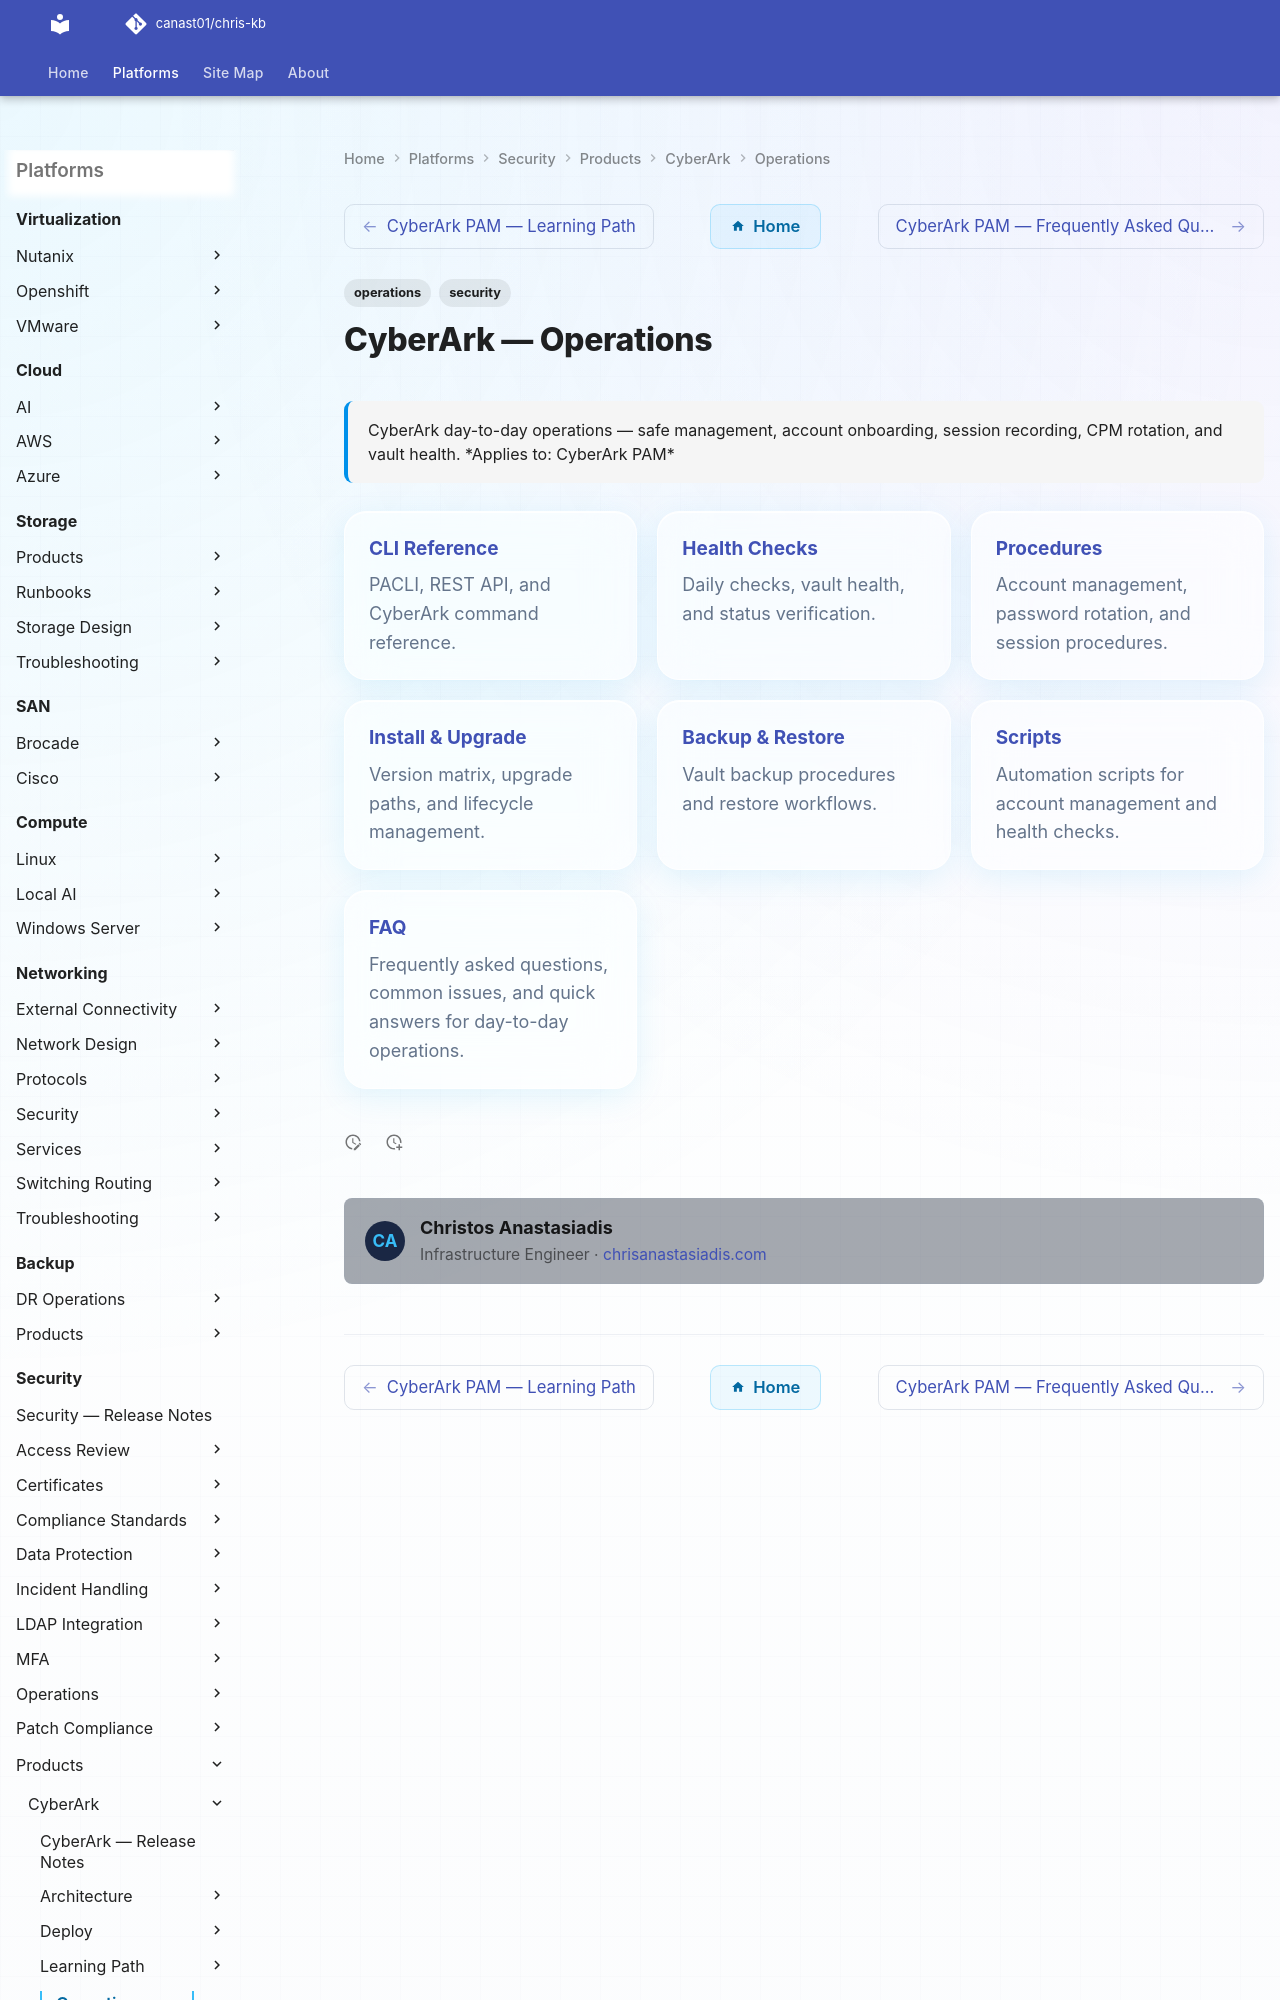

repository: canast01/chris-kb · page: security/products/cyberark/operations/index.html · generator: mkdocs

---
tags:
  - operations
  - security
description: "CyberArk day-to-day operations — safe management, account onboarding, session recording, CPM rotation, and vault health."
---
# CyberArk — Operations

<div class="kb-summary">
CyberArk day-to-day operations — safe management, account onboarding, session recording, CPM rotation, and vault health.

*Applies to: CyberArk PAM*
</div>

<div class="kb-grid kb-grid-3">

<a class="kb-card" href="cli-reference/">
  <strong>CLI Reference</strong>
  <span>PACLI, REST API, and CyberArk command reference.</span>
</a>

<a class="kb-card" href="health-checks/">
  <strong>Health Checks</strong>
  <span>Daily checks, vault health, and status verification.</span>
</a>
